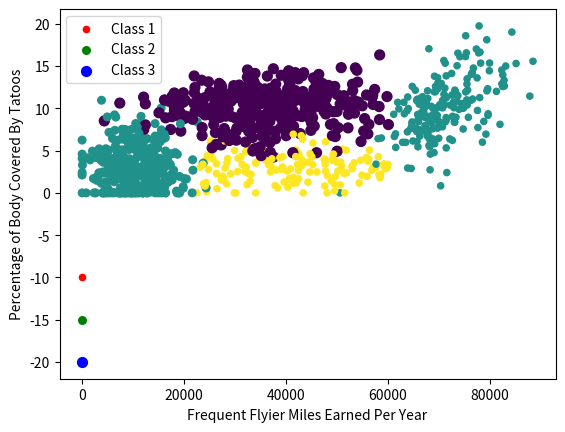

Generate this figure with matplotlib:
# _*_ coding： utf-8 _*_ 
# @Time: 2021/12/6 16:05 
# @Author: WangHaojie 
# @File: createDist 创建第一种数据集
# @Project: 机器学习实战

from numpy import *
import matplotlib.pyplot as plt

if __name__ == '__main__':
    n = 1000  # 创建数据条数
    xcord = zeros(n)
    ycord = zeros(n)
    markers = []
    colors = []
    fw = open('testSet2.txt', 'w')
    for i in range(n):
        [r0, r1] = random.standard_normal(2)
        myClass = random.uniform(0, 1)
        if (myClass <= 0.16):
            fFlyer = random.uniform(22000, 60000)
            tats = 3 + 1.6 * r1
            markers.append(20)
            colors.append(2.1)
            classLabel = 1  # 'didntLike'
            print("%d, %f, class1" % (fFlyer, tats))
        elif ((myClass > 0.16) and (myClass <= 0.33)):
            fFlyer = 6000 * r0 + 70000
            tats = 10 + 3 * r1 + 2 * r0
            markers.append(20)
            colors.append(1.1)
            classLabel = 1  # 'didntLike'
            print("%d, %f, class1" % (fFlyer, tats))
        elif ((myClass > 0.33) and (myClass <= 0.66)):
            fFlyer = 5000 * r0 + 10000
            tats = 3 + 2.8 * r1
            markers.append(30)
            colors.append(1.1)
            classLabel = 2  # 'smallDoses'
            print("%d, %f, class2" % (fFlyer, tats))
        else:
            fFlyer = 10000 * r0 + 35000
            tats = 10 + 2.0 * r1
            markers.append(50)
            colors.append(0.1)
            classLabel = 3  # 'largeDoses'
            print("%d, %f, class3" % (fFlyer, tats))
        if (tats < 0): tats = 0
        if (fFlyer < 0): fFlyer = 0
        xcord[i] = fFlyer
        ycord[i] = tats
        fw.write("%d\t%f\t%f\t%d\n" % (fFlyer, tats, random.uniform(0.0, 1.7), classLabel))

    fw.close()
    fig = plt.figure()
    ax = fig.add_subplot(111)
    ax.scatter(xcord, ycord, c=colors, s=markers)
    type1 = ax.scatter([-10], [-10], s=20, c='red')
    type2 = ax.scatter([-10], [-15], s=30, c='green')
    type3 = ax.scatter([-10], [-20], s=50, c='blue')
    ax.legend([type1, type2, type3], ["Class 1", "Class 2", "Class 3"], loc=2)
    # ax.axis([-5000,100000,-2,25])
    plt.xlabel('Frequent Flyier Miles Earned Per Year')
    plt.ylabel('Percentage of Body Covered By Tatoos')
    plt.show()
